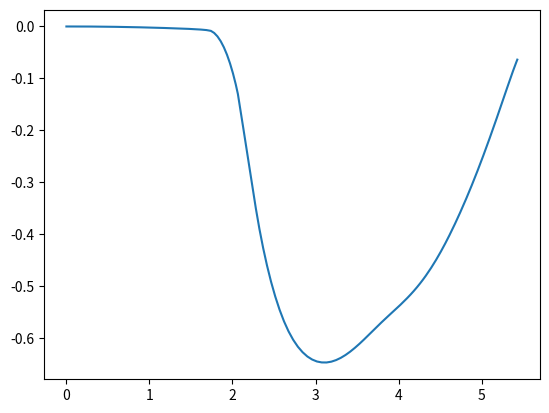

Reproduce this figure in Python.
import numpy as np
import math
import time
import matplotlib.pyplot as plt
from scipy.integrate import odeint


#移動ロボットクラス
class car:
    def __init__(self,x_st): #引数は初期位置
        self.R = 0.05
        self.T = 0.2
        self.r = self.R/2
        self.rT = self.R/self.T

        self.x = x_st #最初は初期位置をセット

        self.len_u = 2
        self.len_x = 3

        self.umax = np.array([[15],
                              [15]],dtype=float)
        self.umin = np.array([[-15],
                              [-15]],dtype=float)

    #ダイナミクス（状態方程式）
    def func(self,x,u):
        cos_ = math.cos(x[2][0])
        sin_ = math.sin(x[2][0])
        dx = np.array([[self.r*cos_*(u[0][0]+u[1][0])],
                       [self.r*sin_*(u[0][0]+u[1][0])],
                       [self.rT*(u[0][0]-u[1][0])]])
        return dx
    
    #離散化状態方程式
    def func_risan(self,x,u,dt):
        cos_ = math.cos(x[2][0])
        sin_ = math.sin(x[2][0])
        dx = np.array([[self.r*cos_*(u[0][0]+u[1][0])],
                       [self.r*sin_*(u[0][0]+u[1][0])],
                       [self.rT*(u[0][0]-u[1][0])]])
        x_next = x + dx*dt #ここでx += としてしまうと引数のxを変えてしまう
        return x_next
    
    #df/dx（離散）
    def CalcA_risan(self,x,u,dt):
        Ak = np.eye(3) + \
            np.array([[0, 0, -self.r*math.sin(x[2][0])*(u[0][0]+u[1][0])],
                      [0, 0, self.r*math.cos(x[2][0])*(u[0][0]+u[1][0])],
                      [0, 0, 0]])*dt
        return Ak
    
    #df/du（離散）
    def CalcB_risan(self,x,dt):
        cos_ = math.cos(x[2][0])
        sin_ = math.sin(x[2][0])
        Bk = np.array([[self.r*cos_, self.r*cos_],
                       [self.r*sin_, self.r*sin_],
                       [self.rT, -self.rT]])*dt
        return Bk


#コントローラークラス
class iLQR_controller:
    def __init__(self,model,x_ob): #引数は制御対象と目標姿勢
        #コントローラーのパラメータ
        self.Ts = 0.1
        self.tf = 1.0
        self.N = 10
        self.iter = 20
        self.dt = self.tf/self.N
        self.torelance = 1.0

        #操縦するモデルをセット
        self.model = model

        #入力の次元
        self.len_u = self.model.len_u
        self.len_x = self.model.len_x

        #評価関数中の重み
        self.Q = 100 * np.array([[1, 0, 0],
                                 [0, 1, 0],
                                 [0, 0, 0]],dtype=float)
        self.R = np.eye(2,dtype=float)
        self.S = 100 * np.array([[1, 0, 0],
                                 [0, 1, 0],
                                 [0, 0, 0]],dtype=float)
        
        #初期条件
        self.u = np.zeros((self.len_u,1),dtype=float)
        self.U = np.zeros((self.len_u,self.N),dtype=float)

        #目標地点
        self.x_ob = x_ob.reshape((self.len_x,1))

        #拘束条件
        self.umax = self.model.umax
        self.umin = self.model.umin

        #バリア関数用パラメータ
        self.b = 10 * np.ones((2*self.len_u)) #重み
        self.del_bar = 0.1
        self.bar_C = np.concatenate([np.eye(self.len_u),-np.eye(self.len_u)],0)
        self.bar_d = np.concatenate([self.umax,-self.umin],0)
        self.con_dim = len(self.b)

        #回避関数用パラメータ
        self.r = 0.2
        self.xe = np.array([[2.5, 0.1, 0],
                            [5, -0.4, 0],
                            [5.4, 0, 0]]).T #回避する障害物の座標を横ベクトルで入れて行く（転置するのを忘れずに）
        self.eva_dim = len(self.xe.T)
        #self.e = 0 * np.ones(self.eva_dim) #重み
        self.e = np.array([150,0,0])
        self.E = np.array([[1, 0, 0],
                           [0, 1, 0],
                           [0, 0, 0]]) #計算用の変数

    
    def iLQR_control(self):
        U = self.U #前のステップの解を初期解として利用
        X = self.Predict(U) #将来の状態変数を予測
        J = self.CalcJ(X,U) #評価関数の初期値を計算

        loop = 0 #繰り返し回数

        while True:
            K, d, dV1, dV2 = self.Backward(X,U)
            X, U, J_new = self.Forward(X,U,K,d,dV1,dV2,J)

            loop += 1
            
            if abs(J_new-J) <= self.torelance:
                break
            
            if loop == self.iter:
                break

            J = J_new
        
        self.u = U[:,0:1]
        self.U = U

        return

    
    def Predict(self,U):
        xk = self.model.x #現在の状態変数を持ってくる
        xk = self.model.func_risan(xk,U[:,0:1],self.dt) #次の制御の時の状態変数x0を計算
        X = np.zeros((self.len_x,self.N+1),dtype=float) #状態変数の予測値を入れる変数を設定
        X[:,0:1] = xk #初期値を最初に入れる

        for i in range(self.N):
            xk = self.model.func_risan(xk,U[:,i:i+1],self.dt) #次のステップを計算
            X[:,i+1:i+2] = xk #状態変数を入れる

        return X

    
    def CalcJ(self,X,U):
        #終端コストの計算
        phi = np.dot((X[:,-1:]-self.x_ob).T,np.dot(self.S,X[:,-1:]-self.x_ob))[0][0]

        #ステージコストの計算
        L = 0 #ステージコストの値を入れる変数
        
        for i in range(self.N):
            bar_val = self.barrier(U[:,i:i+1])
            eva_val = self.evasion(X[:,i:i+1])
            L += 0.5*np.dot((X[:,i:i+1] - self.x_ob).T,np.dot(self.Q,X[:,i:i+1]-self.x_ob))[0][0]\
                + 0.5*np.dot(U[:,i:i+1].T,np.dot(self.R,U[:,i:i+1]))[0][0]\
                + bar_val\
                + eva_val

        L = L * self.dt #最後にまとめて掛ける
        J = phi + L
        return J
    

    def Backward(self,X,U):
        sk = np.dot((X[:,-1:] - self.x_ob).T,self.S) #Vxの初期値
        Sk = self.S #Vxxの初期値
        Qk = self.Q
        Rk = self.R

        K = np.zeros((self.N,self.len_u,self.len_x),dtype=float)
        d = np.zeros((self.len_u,self.N),dtype=float)
        dV1 = 0 #dが一次の項を入れる変数
        dV2 = 0 #dが二次の項を入れる変数

        for i in reversed(range(self.N)):
            x = X[:,i:i+1]
            u = U[:,i:i+1]
            Ak = self.model.CalcA_risan(x,u,self.dt)
            Bk = self.model.CalcB_risan(x,self.dt)

            dEdx = self.evasion_dx(x)
            dEdxx = self.evasion_hes_x(x)

            Qx = np.dot((x-self.x_ob).T,Qk)*self.dt + np.dot(sk,Ak) + dEdx*self.dt
            Qxx = Qk*self.dt + np.dot(Ak.T,np.dot(Sk,Ak)) + dEdxx*self.dt

            dBdu = self.barrier_du(u)
            dBduu = self.barrier_hes_u(u)

            Qu = np.dot(u.T,Rk)*self.dt + np.dot(sk,Bk) + dBdu*self.dt
            Quu = Rk*self.dt + np.dot(Bk.T,np.dot(Sk,Bk)) + dBduu*self.dt

            #Quuが正定かどうかの判定
            try:
                kekka = np.linalg.cholesky(Quu)
            except:
                #もし違ったら
                #正定化の為にまず固有値の最小値を特定する
                alpa = -np.amin(np.linalg.eig(Quu))
                Quu = Quu + alpa * np.eye(self.len_u) #半正定化

            Qux = np.dot(Bk.T,np.dot(Sk,Ak))
            K_ = -np.dot(np.linalg.pinv(Quu),Qux) #閉ループゲインの計算
            #K_ = np.linalg.solve(Quu,-Qux)
            K[i,:,:] = K_
            d_ = -np.dot(np.linalg.pinv(Quu),Qu.T) #開ループゲインの計算
            #d_ = np.linalg.solve(Quu,-Qu.T)
            d[:,i:i+1] = d_
            sk = Qx + np.dot(d_.T,np.dot(Quu,K_)) + np.dot(Qu,K_) + np.dot(d_.T,Qux) #Vxの更新
            Sk = Qxx + np.dot(K_.T,np.dot(Quu,K_)) + np.dot(K_.T,Qux) + np.dot(Qux.T,K_) #Vxxの更新
            dV1 += np.dot(Qu,d_)[0][0] #値だけを取り出す
            dV2 += 0.5 * np.dot(d_.T,np.dot(Quu,d_))[0][0] #値だけを取り出す

        return K, d, dV1, dV2
    

    def Forward(self,X,U,K,d,dV1,dV2,J):
        alpha = 1.0 #直線探索の係数を初期化

        X_ = np.zeros((self.len_x,self.N+1),dtype=float) #新しいXを入れる変数を作成
        X_[:,0:1] = X[:,0:1] #最初の値だけは変わらない

        U_ = np.zeros((self.len_u,self.N),dtype=float) #新しいUを入れる変数

        #直線探索を終わらせるためのカウント
        count = 0

        #評価関数の最少記録とその周辺
        J_min = J
        U_min = U
        X_min = X

        while True:
            for i in range(self.N):
                U_[:,i:i+1] = U[:,i:i+1] + np.dot(K[i,:,:],X_[:,i:i+1]-X[:,i:i+1]) + alpha*d[:,i:i+1]
                X_[:,i+1:i+2] = self.model.func_risan(X_[:,i:i+1],U_[:,i:i+1],self.dt)

            J_new = self.CalcJ(X_,U_)
            dV1_ = alpha * dV1
            dV2_ = (alpha**2) * dV2
            z = (J_new - J)/(dV1_+dV2_)

            if 1e-4 <= z and z <= 10: #直線探索の条件を満たしたら
                J = J_new
                U = U_
                X = X_
                break #whileループも終了

            #評価関数の最小値とその時の計算結果を記録
            if J_min > J_new:
                J_min = J_new
                U_min = U_
                X_min = X_

            #直線探索回数が限界に来たら、評価関数が最小の物を使う
            if count == 10:
                J = J_min
                U = U_min
                X = X_min
                break

            alpha = alpha * 0.5 #直線探索の係数を更新

            count = count +1

        return X, U, J
    
    
    #バリア関数（全体）
    def barrier(self, u):
        zs = self.bar_d - np.dot(self.bar_C,u)

        Bar = 0

        for i in range(self.con_dim):
            Bar += self.b[i]*self.barrier_z(zs[i][0])

        return Bar
    
    #バリア関数のu微分（答えは行ベクトルになる）
    def barrier_du(self, u):
        zs = self.bar_d - np.dot(self.bar_C,u)

        dBdu = np.zeros((1,self.len_u))

        for i in range(self.con_dim):
            dBdz = self.barrier_dz(zs[i][0])
            dBdu -= self.b[i] * dBdz * self.bar_C[i:i+1,:]

        return dBdu
    
    #バリア関数のuヘッシアン（答えは行列になる）
    def barrier_hes_u(self, u):
        zs = self.bar_d - np.dot(self.bar_C,u)

        dBduu = np.zeros((self.len_u,self.len_u))

        for i in range(self.con_dim):
            dBdzz = self.barrier_hes_z(zs[i][0])
            dBduu += self.b[i] * dBdzz * np.dot(self.bar_C[i:i+1,:].T,self.bar_C[i:i+1,:])

        return dBduu
    
    #バリア関数（-logか二次関数かを勝手に切り替える）
    def barrier_z(self, z):
        if z > self.del_bar:
            value = -math.log(z)
        else:
            value = (1/2)*( ((z-2*self.del_bar)/self.del_bar)**2 - 1 ) - math.log(self.del_bar)

        return value
    
    #バリア関数の微分値（B(z)のz微分）
    def barrier_dz(self, z):
        if z > self.del_bar:
            value = -(1/z)
        else:
            value = (z-2*self.del_bar)/self.del_bar

        return value
    
    #バリア関数のz二階微分（B(z)のz二階微分）
    def barrier_hes_z(self, z):
        if z > self.del_bar:
            value = 1/(z**2)
        else:
            value = 1/self.del_bar
            
        return value
    
    #対数バリア関数型回避関数
    def evasion(self,x):
        eva = 0
        for i in range(self.eva_dim):
            z = np.dot((x-self.xe[:,i:i+1]).T, np.dot(self.E,(x-self.xe[:,i:i+1]))) - self.r**2
            eva += self.e[i] * self.barrier_z(z)

        return eva

    #対数バリア関数型回避関数の微分
    def evasion_dx(self,x):
        dedx = np.zeros((1,self.len_x))
        for i in range(self.eva_dim):
            z = np.dot((x-self.xe[:,i:i+1]).T, np.dot(self.E,(x-self.xe[:,i:i+1]))) - self.r**2
            dzdx = 2 * np.dot((x-self.xe[:,i:i+1]).T, self.E)
            dedz = self.barrier_dz(z)
            dedx += self.e[i] * dzdx *dedz

        return dedx
    
    #対数バリア関数型回避関数のヘッシアン
    def evasion_hes_x(self,x):
        dedxx = np.zeros((self.len_x,self.len_x))
        for i in range(self.eva_dim):
            z = np.dot((x-self.xe[:,i:i+1]).T, np.dot(self.E,(x-self.xe[:,i:i+1]))) - self.r**2
            dzdx = 2 * np.dot((x-self.xe[:,i:i+1]).T, self.E)
            dzdxx = 2 * self.E
            dedz = self.barrier_dz(z)
            dedzz = self.barrier_hes_z(z)
            dedxx += self.e[i] * (dedz* dzdxx + np.dot(dzdx.T, dedzz * dzdx))
        
        return dedxx




if __name__=="__main__":
    x_ob = np.array([[5, 0, 0]],dtype=float).T
    x_st = np.array([[0, 0, 0]],dtype=float).T

    nonholo_car = car(x_st)
    iLQR_cont = iLQR_controller(nonholo_car, x_ob)

    Time = 0

    x_log = []

    start = time.time()
    while Time <= 20:
        print("-------------Position-------------")
        print(iLQR_cont.model.x)
        print(iLQR_cont.u)

        x_log.append(iLQR_cont.model.x)

        x = iLQR_cont.model.x + iLQR_cont.model.func(iLQR_cont.model.x, iLQR_cont.u)*iLQR_cont.Ts

        iLQR_cont.iLQR_control()

        Time += iLQR_cont.Ts

        iLQR_cont.model.x = x

    end = time.time()

    loop_time = end - start

    print("計算時間：{}[s]".format(loop_time))

    x_log = np.array(x_log)
    fig, ax = plt.subplots()
    ax.plot(x_log[:,0],x_log[:,1])
    plt.show()